Run: headless pygame with SDL's dummy video driver; simulated clock (each Clock.tick advances the game by its frame time, no real sleeping); random seed 0; keys injected as events and as key.get_pressed() state; no mouse input.
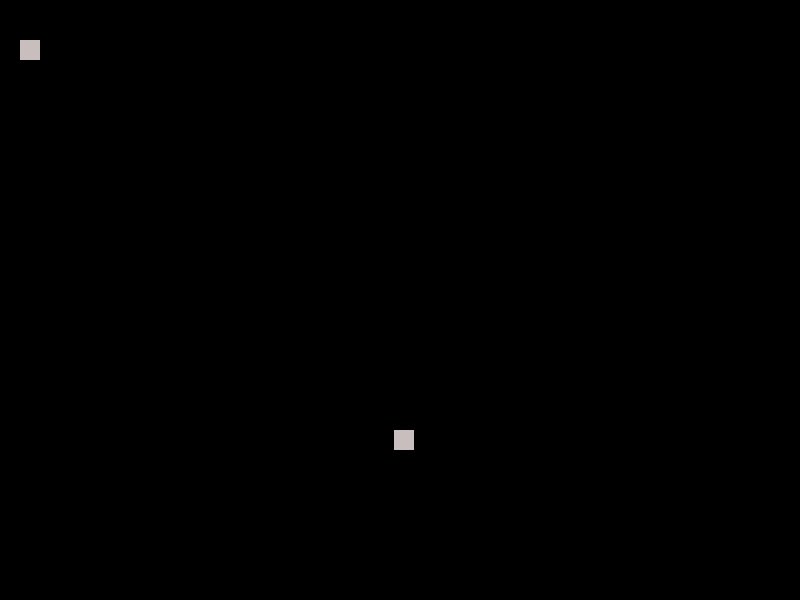
Frame 1 of 4 · flips 1–60 · no input
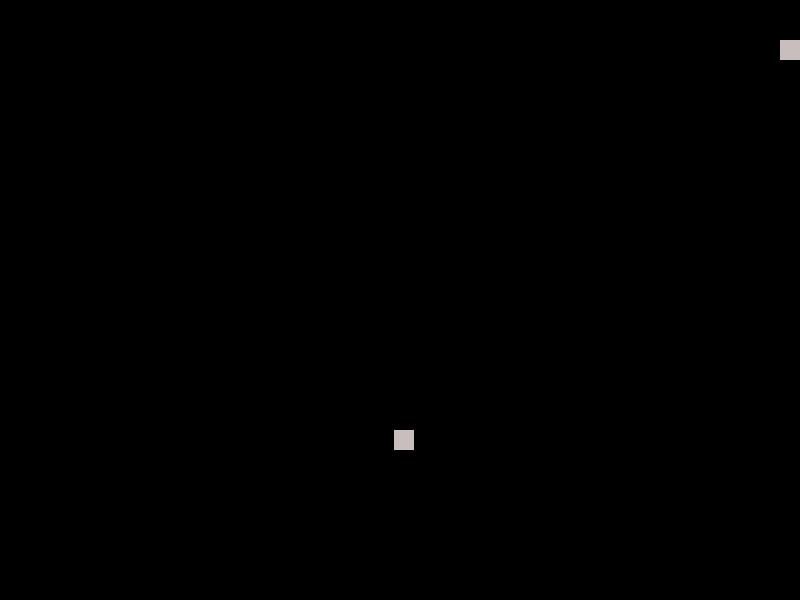
Frame 2 of 4 · flips 61–180 · tapped SPACE, RETURN · held RIGHT (→), D
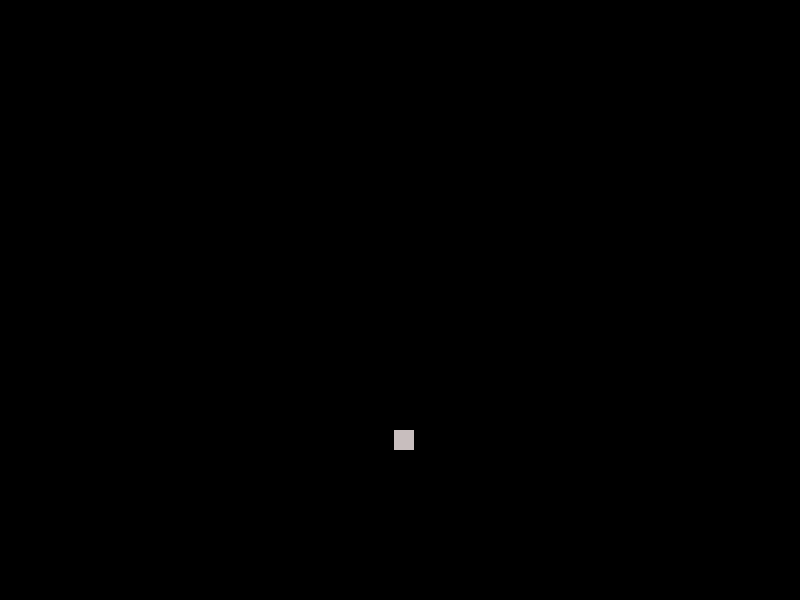
Frame 3 of 4 · flips 181–300 · held DOWN (↓), S
Frame 4 of 4 · flips 301–420 · held LEFT (←), A, UP (↑), W · screen unchanged from frame 3, image omitted

The pygame program that drew these frames:

import pygame
from pygame.locals import *
import random

BLACK = (0, 0, 0)
WHITE = (255, 255, 255)
myColor = (200, 190, 190)
dS = 20

class Square(pygame.sprite.Sprite):
    def __init__(self, x, y):
        super(Square, self).__init__()
        self.surf = pygame.Surface((20,20))
        self.surf.fill(myColor)
        # self.rect = self.surf.get_rect()
        self.pos = [x, y]


pygame.init()
screen = pygame.display.set_mode((800, 600))
 
square = Square(20, 40)
x_food = random.randint(0,800)
y_food = random.randint(0,600)
food = Square(x_food, y_food)
screen.blit(food.surf, tuple(food.pos))
# Use blit to put something on the screen
screen.blit(square.surf, tuple(square.pos))

last_dir = (0, 0)

# Update the display using flip
pygame.display.flip()
gameOn = True
# Our game loop
while gameOn:
    squareRect = square.surf.get_rect(topleft=tuple(square.pos))
    foodRect = food.surf.get_rect(topleft=tuple(food.pos))
    # for loop through the event queue
    pygame.time.Clock().tick(10)
    for event in pygame.event.get():
        if event.type == QUIT:
            gameOn = False
    keys = pygame.key.get_pressed()
    square.surf.fill(BLACK)
    screen.blit(square.surf, tuple(square.pos)) # Remove old square
    square.surf.fill(myColor)
    if keys[K_w] or keys[K_UP]:
        # square.pos[1] -= dS
        last_dir = (0, -1)
        # keys[K_w] = False
        # keys[K_UP] = False
    if keys[K_a] or keys[K_LEFT]:
        # square.pos[0] -= dS
        last_dir = (-1, 0)
        # keys[K_a] = False
        # keys[K_LEFT] = False
    if keys[K_s] or keys[K_DOWN]:
        # square.pos[1] += dS
        last_dir = (0, 1)
        # keys[K_s] = False
        # keys[K_DOWN] = False
    if keys[K_d] or keys[K_RIGHT]:
        # square.pos[0] += dS
        last_dir = (1,0)
        # keys[K_d] = False
        # keys[K_RIGHT] = False
    square.pos[0] += dS*last_dir[0]
    square.pos[1] += dS*last_dir[1]
# Right edge collision
    if squareRect.right > 800:
        square.pos[0] = 800 - squareRect.width  # Move the square back within the right edge

    # Top edge collision
    if squareRect.top < 0:
        square.pos[1] = 0  # Move the square down to be within the top edge

    # Update square position
    squareRect.topleft = square.pos
    if ((squareRect.collidepoint(foodRect.centerx, foodRect.centery))):
        food.kill()
        x_food = random.randint(0,800)
        y_food = random.randint(0,600)
        food = Square(x_food, y_food)
    screen.fill((0,0,0))
    screen.blit(food.surf, tuple(food.pos))
    screen.blit(square.surf, tuple(square.pos)) # Put new square
    # Update the display using flip
    pygame.display.flip()

pygame.quit()
